Image classification data set "dataset" (sreeshanthsai10/AgriSmart on GitHub). Class labels (3): potato early blight, potato late blight, potato healthy.

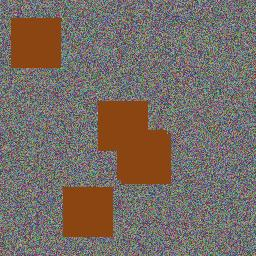
Label: potato early blight

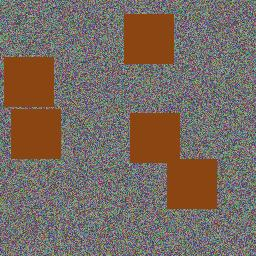
Label: potato late blight

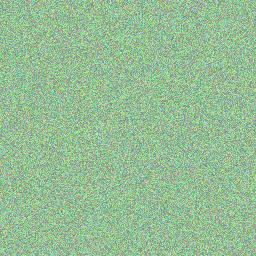
Label: potato healthy

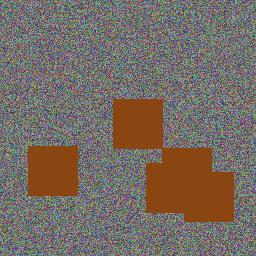
Label: potato early blight

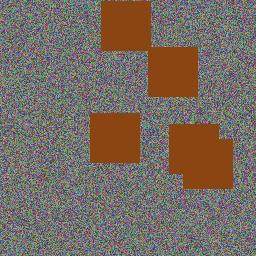
Label: potato late blight

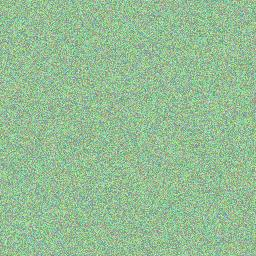
Label: potato healthy
